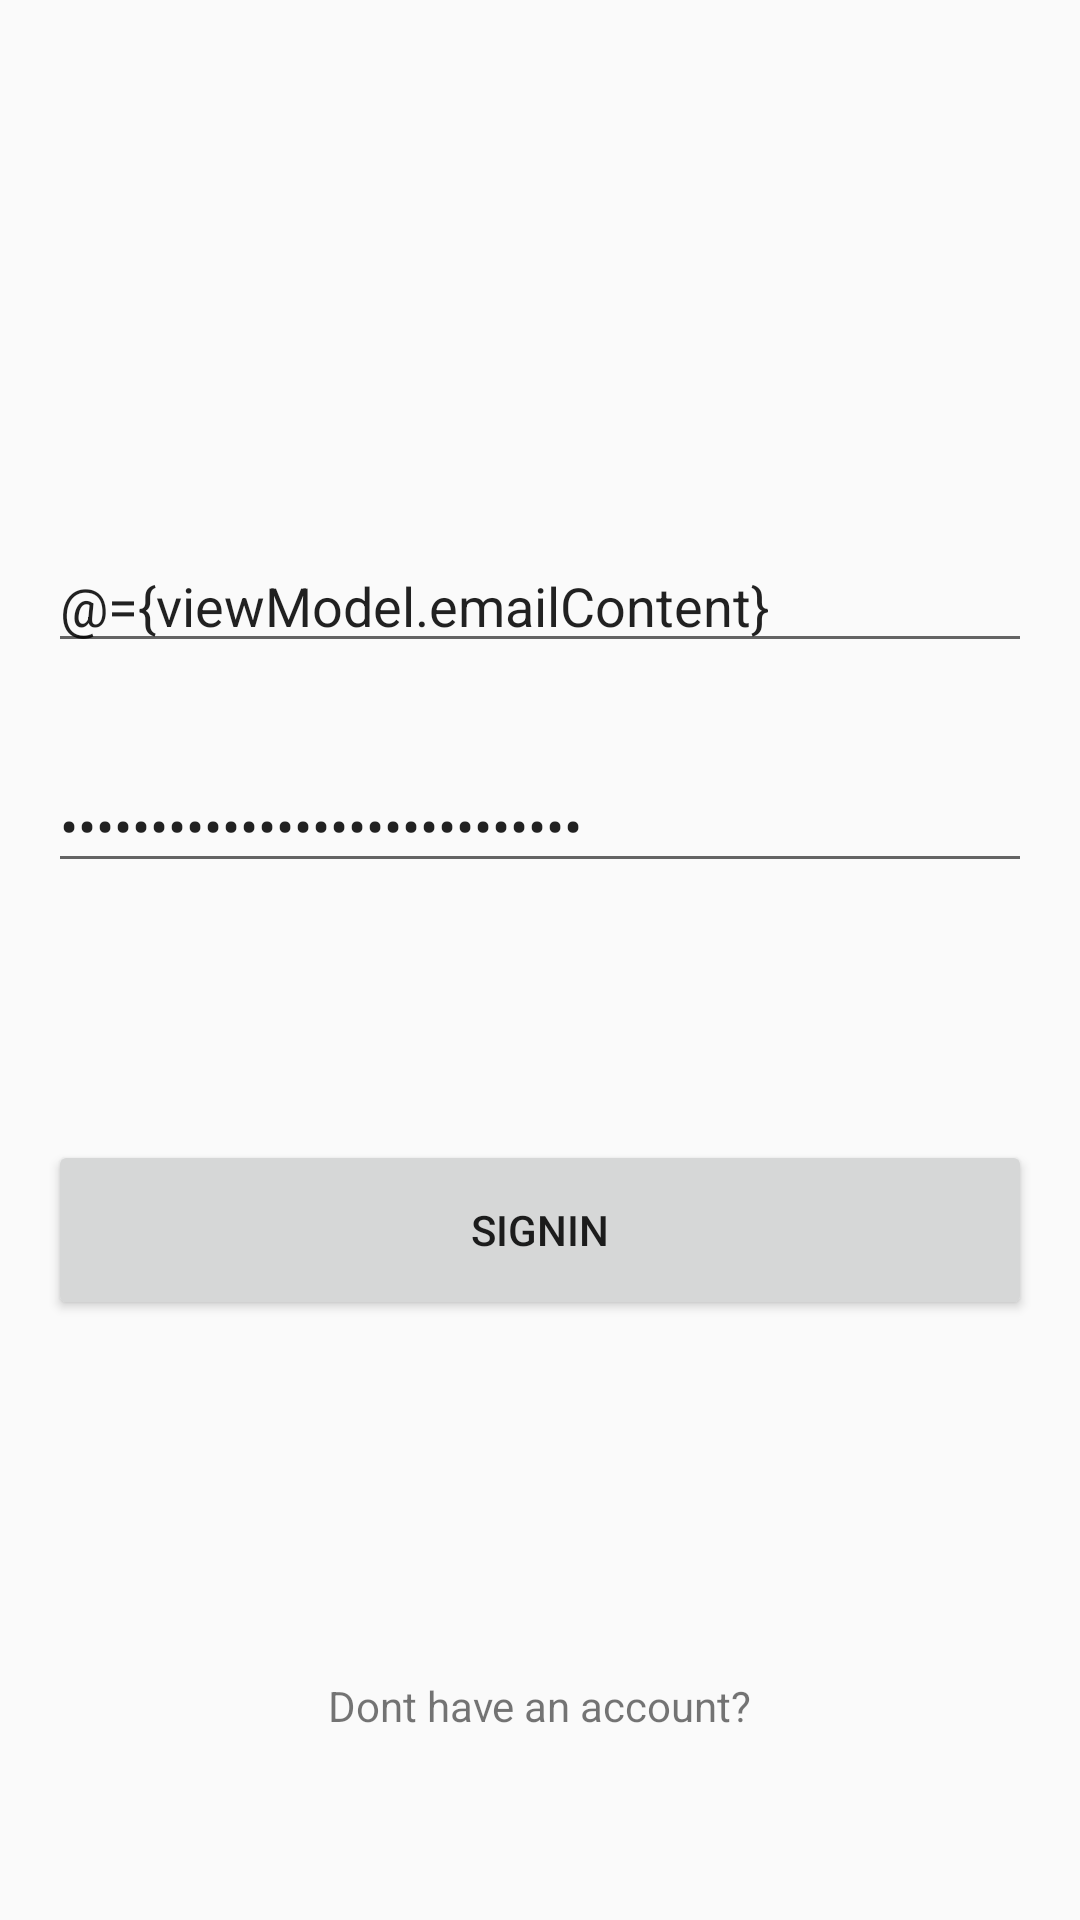

Here is an Android app screen rendered from its layout file. Give the layout XML and the strings, colors and styles it references.
<!-- AndroidManifest.xml: application theme Theme.CoronaReminder -->
<!-- res/layout/activity_sign_in.xml -->
<?xml version="1.0" encoding="utf-8"?>
<layout>
    <data>
        <variable
            name="viewModel"
            type="com.theusmadev.coronareminder.ui.signin.SignInViewModel" />
    </data>
<androidx.constraintlayout.widget.ConstraintLayout xmlns:android="http://schemas.android.com/apk/res/android"
    xmlns:app="http://schemas.android.com/apk/res-auto"
    xmlns:tools="http://schemas.android.com/tools"
    android:layout_width="match_parent"
    android:layout_height="match_parent"
    tools:context=".ui.signin.SignInActivity">

    <EditText
        android:id="@+id/input_email"
        android:layout_width="match_parent"
        android:layout_height="wrap_content"
        android:layout_marginStart="16dp"
        android:layout_marginEnd="16dp"
        android:hint="Email"
        android:text="@={viewModel.emailContent}"
        android:inputType="textEmailAddress"
        app:layout_constraintVertical_bias=".3"
        app:layout_constraintBottom_toBottomOf="parent"
        app:layout_constraintStart_toStartOf="parent"
        app:layout_constraintTop_toTopOf="parent" />

    <EditText
        android:id="@+id/input_password"
        android:layout_width="match_parent"
        android:layout_height="wrap_content"
        android:layout_marginStart="16dp"
        android:layout_marginEnd="16dp"
        android:hint="Password"
        android:text="@={viewModel.passwordContent}"
        android:inputType="textPassword"
        android:layout_marginTop="32dp"
        app:layout_constraintStart_toStartOf="parent"
        app:layout_constraintTop_toBottomOf="@+id/input_email" />

    <Button
        android:id="@+id/signin_button"
        android:layout_width="match_parent"
        android:layout_height="60dp"
        android:layout_marginStart="16dp"
        android:layout_marginEnd="16dp"
        android:text="signin"
        android:onClick="@{ () -> viewModel.checkFields()}"
        app:layout_constraintVertical_bias=".3"
        app:layout_constraintBottom_toBottomOf="parent"
        app:layout_constraintEnd_toEndOf="parent"
        app:layout_constraintStart_toStartOf="parent"
        app:layout_constraintTop_toBottomOf="@+id/input_password" />

    <ImageView
        android:id="@+id/sigin_option_google"
        android:layout_width="50dp"
        android:layout_height="50dp"
        android:layout_marginTop="32dp"
        app:layout_constraintEnd_toEndOf="parent"
        app:layout_constraintStart_toStartOf="parent"
        app:layout_constraintTop_toBottomOf="@+id/signin_button"
        app:srcCompat="@drawable/ic_google" />

    <TextView
        android:id="@+id/sign_up_text"
        android:layout_width="wrap_content"
        android:layout_height="wrap_content"
        android:text="Dont have an account?"
        app:layout_constraintVertical_bias=".9"
        app:layout_constraintBottom_toBottomOf="parent"
        app:layout_constraintEnd_toEndOf="parent"
        app:layout_constraintStart_toStartOf="parent"
        app:layout_constraintTop_toTopOf="parent" />
</androidx.constraintlayout.widget.ConstraintLayout>
</layout>
<!-- resources referenced by this layout -->
<resources>
  <style name="Theme.CoronaReminder" parent="Theme.AppCompat.Light.NoActionBar">
          
          <item name="colorPrimary">@color/purple_500</item>
          <item name="colorPrimaryDark">@color/purple_700</item>
  
          
          <item name="colorAccent">@color/teal_200</item>
  
  
  
  
  
      </style>
  <color name="purple_500">#FF6200EE</color>
  <color name="purple_700">#FF3700B3</color>
  <color name="teal_200">#FF03DAC5</color>
</resources>
